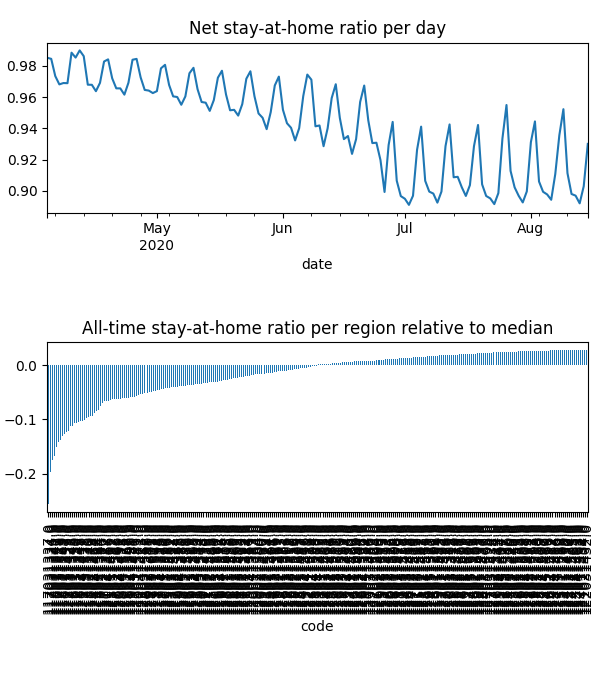

Values plotted in this chart, from the file beside it:
date, code, km, stay, weight, visit
2020-04-04, 115011290, , 1.0, 2.9185512369799013e-05, 0.0
2020-04-04, 115011291, , 1.0, 3.8562235403375776e-05, 0.0
2020-04-04, 115011294, , 1.0, 1.1166482828971855e-05, 0.0
2020-04-04, 115011296, , 1.0, 1.8489562527478366e-05, 0.0
2020-04-04, 115011553, , 1.0, 1.1702778152702872e-05, 0.0
2020-04-04, 115011554, , 1.0, 5.335422775158202e-06, 0.0
2020-04-04, 115011555, , 1.0, 2.067853710052001e-05, 0.0
2020-04-04, 115011556, , 1.0, 1.4608400085112241e-05, 0.0
2020-04-04, 115011557, , 1.0, 5.5330538604904926e-06, 0.0
2020-04-04, 115011558, , 1.0, 1.906828551107215e-05, 0.0
2020-04-04, 115011559, , 1.0, 4.3375540013219793e-05, 0.0
2020-04-04, 115041301, , 1.0, 1.847680513156053e-05, 0.0
2020-04-04, 115041302, 2.033, 0.9998, 6.828617403697563e-05, 0.00014
2020-04-04, 116011303, 2.147, 0.9905, 5.499202801652781e-05, 0.002628
2020-04-04, 116011304, 2.031, 0.9923, 4.629342913604518e-05, 0.002485
2020-04-04, 116011306, 2.031, 0.9982, 5.951386653264893e-05, 0.00137
2020-04-04, 116011307, 2.216, 0.9964, 5.6220866250016305e-05, 0.001131
2020-04-04, 116011308, 2.196, 0.9989, 5.8487447772744147e-05, 0.0004967
2020-04-04, 116011560, 2.051, 0.996, 2.3441618512078927e-05, 0.001414
2020-04-04, 116011561, 2.031, 0.983, 3.537749709119488e-05, 0.004269
2020-04-04, 116021309, 2.033, 1, 2.790592307396067e-05, 1.871898363954463e-06
2020-04-04, 116021310, 2.033, 0.9971, 5.759808056572589e-05, 0.0002704
2020-04-04, 116021312, 2.033, 0.9999, 0.0001386, 0.0001254
2020-04-04, 116021562, , 1.0, 7.070341150905342e-06, 0.0
2020-04-04, 116021563, 2.033, 1, 4.624533332794756e-05, 1.1773465917935794e-05
2020-04-04, 116031313, 2.031, 0.9973, 4.470632051474399e-05, 0.001648
2020-04-04, 116031314, , 1.0, 2.1894424059949198e-05, 0.0
2020-04-04, 116031315, 2.031, 0.9965, 4.3773892647448304e-05, 0.002154
2020-04-04, 116031316, 2.031, 0.9998, 4.8323949130364016e-05, 0.0001453
2020-04-04, 116031317, 2.031, 0.9865, 5.6870765480841273e-05, 0.001842
2020-04-04, 116031318, 2.031, 0.999, 2.4300550071099795e-05, 0.0006077
2020-04-04, 116031319, 2.031, 0.9944, 4.8382675037068295e-05, 0.002788
2020-04-04, 117011320, 2.616, 0.9792, 1.7838398440262298e-05, 0.001811
2020-04-04, 117011321, 2.182, 0.994, 2.0675055336115923e-05, 0.001208
2020-04-04, 117011322, 2.576, 0.9805, 4.970284836448613e-05, 0.009213
2020-04-04, 117011323, 2.479, 0.9804, 2.0043918815246188e-05, 0.003199
2020-04-04, 117011324, 2.691, 0.9939, 3.929074523488997e-06, 0.0001223
2020-04-04, 117011325, 2.881, 0.9713, 2.3859832869774924e-05, 0.004059
2020-04-04, 117021326, 2.677, 0.9744, 5.764587349419057e-05, 0.01005
2020-04-04, 117021327, 2.477, 0.9687, 3.9014112681214765e-05, 0.01126
2020-04-04, 117021328, 2.928, 0.9665, 4.114829288236186e-05, 0.01128
2020-04-04, 117031329, 3.955, 0.9433, 2.8601467677888105e-05, 0.01213
2020-04-04, 117031330, 2.469, 0.9587, 7.850685067547316e-05, 0.024
2020-04-04, 117031331, 2.879, 0.9617, 3.772524685567132e-05, 0.0126
2020-04-04, 117031332, 2.41, 0.9527, 6.30196154412643e-05, 0.02274
2020-04-04, 117031333, 3.271, 0.9465, 2.438749953508017e-05, 0.009768
2020-04-04, 117031334, 5.504, 0.9401, 5.7246064447709546e-05, 0.02552
2020-04-04, 117031335, 3.888, 0.9476, 7.642064324674771e-05, 0.03146
2020-04-04, 117031336, 5.208, 0.9374, 6.527153348535177e-05, 0.03152
2020-04-04, 117031337, 5.493, 0.9349, 0.0001412, 0.05523
2020-04-04, 117031338, 2.443, 0.9602, 7.361394797277499e-05, 0.02298
2020-04-04, 118011339, 2.766, 0.9375, 3.884576845944427e-05, 0.02016
2020-04-04, 118011340, 2.59, 0.9476, 2.904092927566477e-05, 0.01228
2020-04-04, 118011341, 2.601, 0.9358, 3.442226430706126e-05, 0.01654
2020-04-04, 118011342, 2.422, 0.9428, 1.251380423254545e-05, 0.006317
2020-04-04, 118011343, 2.298, 0.955, 4.342854032655258e-05, 0.01521
2020-04-04, 118011344, 2.311, 0.9626, 1.1828906926464854e-05, 0.004341
2020-04-04, 118011345, 2.553, 0.9497, 5.3783867538027706e-05, 0.02037
2020-04-04, 118011346, 2.281, 0.9694, 2.569148260612027e-05, 0.007036
2020-04-04, 118011347, 2.366, 0.9496, 1.2672439080329304e-05, 0.005099
... 35,852 more rows
